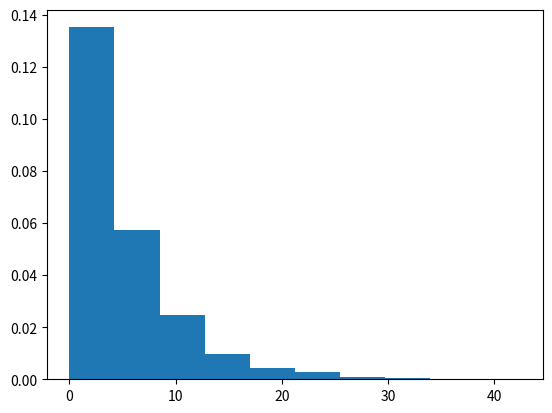

Reproduce this figure in Python.
# Programa que genera una distribución uniforme 
# Create by: Rodrigo Salazar Vega

# Importacion de librerias
import numpy as np
import matplotlib.pyplot as plt

######## CODIGO ########
# def generate_dist():
#     return np.random.exponential(1.0, 10000)

if __name__ == '__main__':
    exponential = np.random.exponential(5.0, 10000)

    count, bins, ignored = plt.hist(exponential, density=True)
    plt.show()
